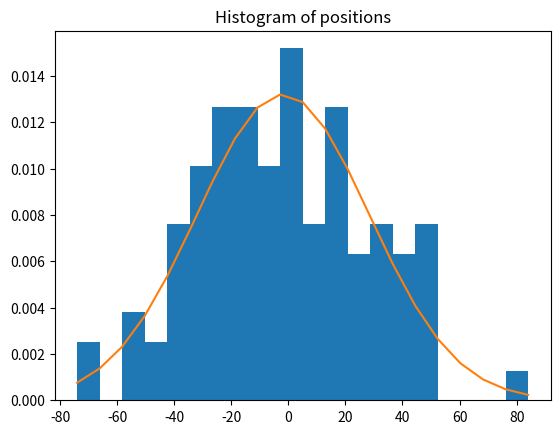

Python code for this plot: (Note: this script raises an exception after producing the figure.)
#!/usr/bin/env python
# coding: utf-8

# This exercise is about the modeling of the diffusion of particles in physics or chemistry.
# It is composed of two parts, one simulating the diffusion in one dimension and one in
# a plane.

# #### Importing libraries

# In[82]:


import numpy as np
import scipy.stats as sc
import matplotlib.pyplot as plt
import seaborn as sns

from scipy.optimize import curve_fit


# ### First part: 
# #### Diffusion in 1 dimension: the drunk walker

# 1. Write a function that calculates the final position of the walker as a function of
# the parameter <i>p</i> and the number of steps <i>N</i>.

# In[83]:


# The function final_position takes p - probability to move forward, N - number of steps
def calc_final_position(N, p):
  final_position = 0
  for step in range(N):
    final_position += np.random.choice([-1, 1], p = [1 - p, p])
  return final_position


# 2. What is the expected final position for <i>p</i> = 0.5? Check your guess by running
# your function 100 times for 1000 steps.

# In[84]:


n_experiments = 100
final_positions = np.array([])

for n in range(n_experiments):
    final_positions = np.append(final_positions, calc_final_position(1000, 0.5))
print(final_positions)


# 3. Represent the result as a histogram. Calculate the standard deviation $\sigma = 1000$ and
# demonstrate that the distribution you obtained is a Gaussian.

# In[85]:


bins = plt.hist(final_positions, density=True, bins=20)[1]
mu, std = sc.norm.fit(final_positions)

plt.plot(bins, sc.norm.pdf(bins, mu, std))
plt.title('Histogram of positions')
print("Standard deviation sigma_1000 =", final_positions.std())
print("Shapiro: p_value ", sc.shapiro(final_positions)[1])
plt.savefig(f"part1_plots/ex3_gaussian.jpg")


# As the p-value from Shapiro is greater than 0.5, exactly = 0.5091367959976196, then we can say that the distribution is Gaussian(Normal) distribution

# 4. Do the same for 20, 50, 100 and 200 steps. Fit the standard deviation $\sigma_N$ as a function of the number of steps <i>N</i> with appropriate mathematical law.

# In[87]:


final_positions = np.array([])
n_steps = [20, 50, 100, 200]

stds = np.array([])
for steps in n_steps:
  for i in range(n_experiments):
    final_positions = np.append(final_positions, calc_final_position(p = 0.5, N = steps))
  
  fig, ax = plt.subplots()
  ax = sns.histplot(final_positions, kde=True)
  ax.set_title("N = {}, std = {}, p-value from Shapiro = {}".format(steps, round(final_positions.std(), 3), sc.shapiro(final_positions)[1]))
  ax.set_xlabel("Final Positions")
  ax.set_ylabel("Frequency")
  plt.savefig(f"part1_plots/ex4_{steps}_steps.jpg")
  plt.show()
  stds = np.append(stds, final_positions.std())

for N in n_steps:
  for i in range(n_experiments):
    final_positions = np.append(final_positions,[calc_final_position(N, p = 0.5)])
plt.xlabel("Number of steps")
plt.ylabel("Standard deviation")
plt.plot(n_steps, stds, '-x')
plt.savefig(f"part1_plots/ex4_fitted_curve_std.jpg")
plt.show()


# 5. Now <i>p</i> = 0.75. What is the expected final position as a function of the number
# of time steps N. Check your assumption. 

# In[88]:


from tqdm import tqdm
p = 0.75
N = 1000
steps = np.arange(1000)

final_positions = np.array([])

for step in tqdm(steps):
  final_positions = np.append(final_positions, calc_final_position(step, p))
print(final_positions.mean())

sns.scatterplot(x = steps, y = final_positions)
plt.xlabel("Number of steps")
plt.ylabel("Expected position")


# ### Second part:
# #### Diffusion in 2 dimensions: diffusion of a dye in water

# 1. Write a function that computes the final position of each molecule walker as a
# function of the parameter 𝑝 and the number of steps 𝑁.

# In[89]:


def calc_pos(N, p = 0.2):
    '''
    Args:
        N:         Number of steps each molecule moves
        p:         The probability of a molecule to stay in the cell
    Returns:
        mol_pos: Final position of the molecules as an array
    '''  
    molecule_position = np.zeros((400, 2))
    molecule_position[0:100] = [9, 9]
    molecule_position[100:200] = [9, 10]
    molecule_position[200:300] = [10, 9]
    molecule_position[300:400] = [10, 10]
    for i in range(molecule_position.shape[0]):
        pos = molecule_position[i]
        for j in range(N):
            # at center
            if 19 > pos[0] > 0 and 19 > pos[1] > 0:
                choices = [[0, 0], [0, -1], [-1, 0], [0, 1], [1, 0]]
                pos += np.array(choices[np.random.choice(len(choices), 1,
                                               p=[p, 0.25 * (1 - p), 0.25 * (1 - p), 0.25 * (1 - p), 0.25 * (1 - p)])[
                    0]])

            # at upper left corner
            elif pos[0] == 0 and pos[1] == 00:
                choices = [[0, 0], [0, 1], [1, 0]]
                pos += np.array(choices[np.random.choice(len(choices), 1, p=[p, 0.5 * (1 - p), 0.5 * (1 - p)])[0]])

            # at upper boundary
            elif pos[0] == 0 and 19 > pos[1] > 0:
                choices = [[0, 0], [0, -1], [0, 1], [1, 0]]
                pos += np.array(
                    choices[np.random.choice(len(choices), 1, p=[p, 0.33 * (1 - p), 0.33 * (1 - p), 0.33 * (1 - p)])[0]])

            # at upper right corner
            elif pos[0] == 0 and pos[1] == 19:
                choices = [[0, 0], [0, -1], [1, 0]]
                pos += np.array(choices[np.random.choice(len(choices), 1, p=[p, 0.5 * (1 - p), 0.5 * (1 - p)])[0]])

            # at left boundary
            elif 19 > pos[0] > 0 and pos[1] == 0:
                choices = [[0, 0], [-1, 0], [0, 1], [1, 0]]
                pos += np.array(
                    choices[np.random.choice(len(choices), 1, p=[p, 0.33 * (1 - p), 0.33 * (1 - p), 0.33 * (1 - p)])[0]])

            # at right boundary
            elif 19 > pos[0] > 0 and pos[1] == 19:
                choices = [[0, 0], [0, -1], [-1, 0], [1, 0]]
                pos += np.array(
                    choices[np.random.choice(len(choices), 1, p=[p, 0.33 * (1 - p), 0.33 * (1 - p), 0.33 * (1 - p)])[0]])

            # at bottom boundary
            elif pos[0] == 19 and 19 > pos[1] > 0:
                choices = [[0, 0], [0, -1], [-1, 0], [0, 1]]
                pos += np.array(
                    choices[np.random.choice(len(choices), 1, p=[p, 0.33 * (1 - p), 0.33 * (1 - p), 0.33 * (1 - p)])[0]])

            # at bottom left corner
            elif pos[0] == 19 and pos[1] == 0:
                choices = [[0, 0], [-1, 0], [0, 1]]
                pos += np.array(choices[np.random.choice(len(choices), 1, p=[p, 0.5 * (1 - p), 0.5 * (1 - p)])[0]])

            # at bottom right corner
            elif pos[0] == 19 and pos[1] == 19:
                choices = [[0, 0], [0, -1], [-1, 0]]
                pos += np.array(choices[np.random.choice(len(choices), 1, p=[p, 0.5 * (1 - p), 0.5 * (1 - p)])[0]])
        molecule_position[i] = pos

    return molecule_position


# In[93]:


steps = [5, 10, 20, 50]
for _, step in enumerate(steps):
    output = calc_pos(N = step)
    f, ax = plt.subplots()
    ax = sns.scatterplot(x = output[:, 0], y = output[:, 1])
    ax.set_title("N = " + str(step))
    ax.set_xlim(left =- 1, right = 21)
    ax.set_ylim(bottom =- 1, top = 21)
    
    plt.savefig(f"part2_plots/ex2_{step}_step.jpg")
    plt.show()


# # To be done :)
